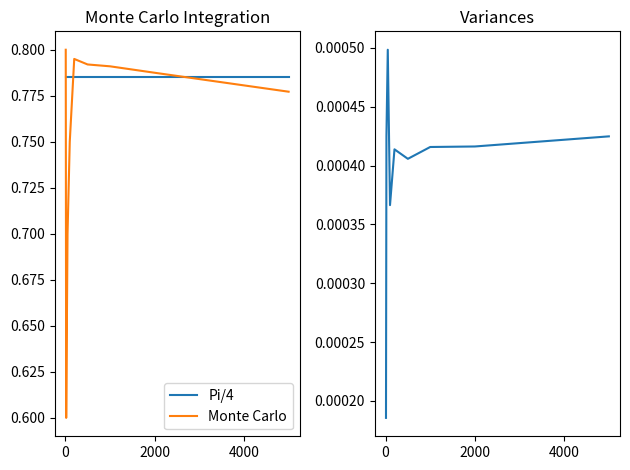

The matplotlib source for this figure:
import numpy as np
import random
import matplotlib.pyplot as plt

# Funktion 1
def f(x):
    return (1+x**2)**-1

#Funktion 2
def f(y):
    return 3/(4+4*y**2-2*y-2*y**3)


N_list = [10, 20, 50, 100, 200, 500, 1000, 2000, 5000]
results = []
variances = []
for N in N_list: 
    counter = 0
    y_values = []
    for i in range(N):
        x = random.random()
        y = random.random()
        if y < f(x):
            counter+=1
        y_values.append(f(x))
    variances.append(np.var(y_values))
    result = counter/N
    results.append(result) 
    print(np.pi/4 - result)

fig, ax = plt.subplots(nrows =1, ncols=2)
ax[0].plot(N_list, [np.pi/4]*len(N_list),label='Pi/4')
ax[0].plot(N_list, results, label = 'Monte Carlo')
ax[0].legend()
ax[0].set_title('Monte Carlo Integration')
ax[1].set_title('Variances')
ax[1].plot(N_list, variances)
plt.tight_layout()
plt.show()


""""
Nutzt man Funktion 1, so konvergiert die Ergebnisse für große N gegen
das zu erwartende Resultat, allerdings mit deutlich hoher Varianz. Dies
kann mithilfe von Funktion 2 deutlich verbessert werden.
"""
